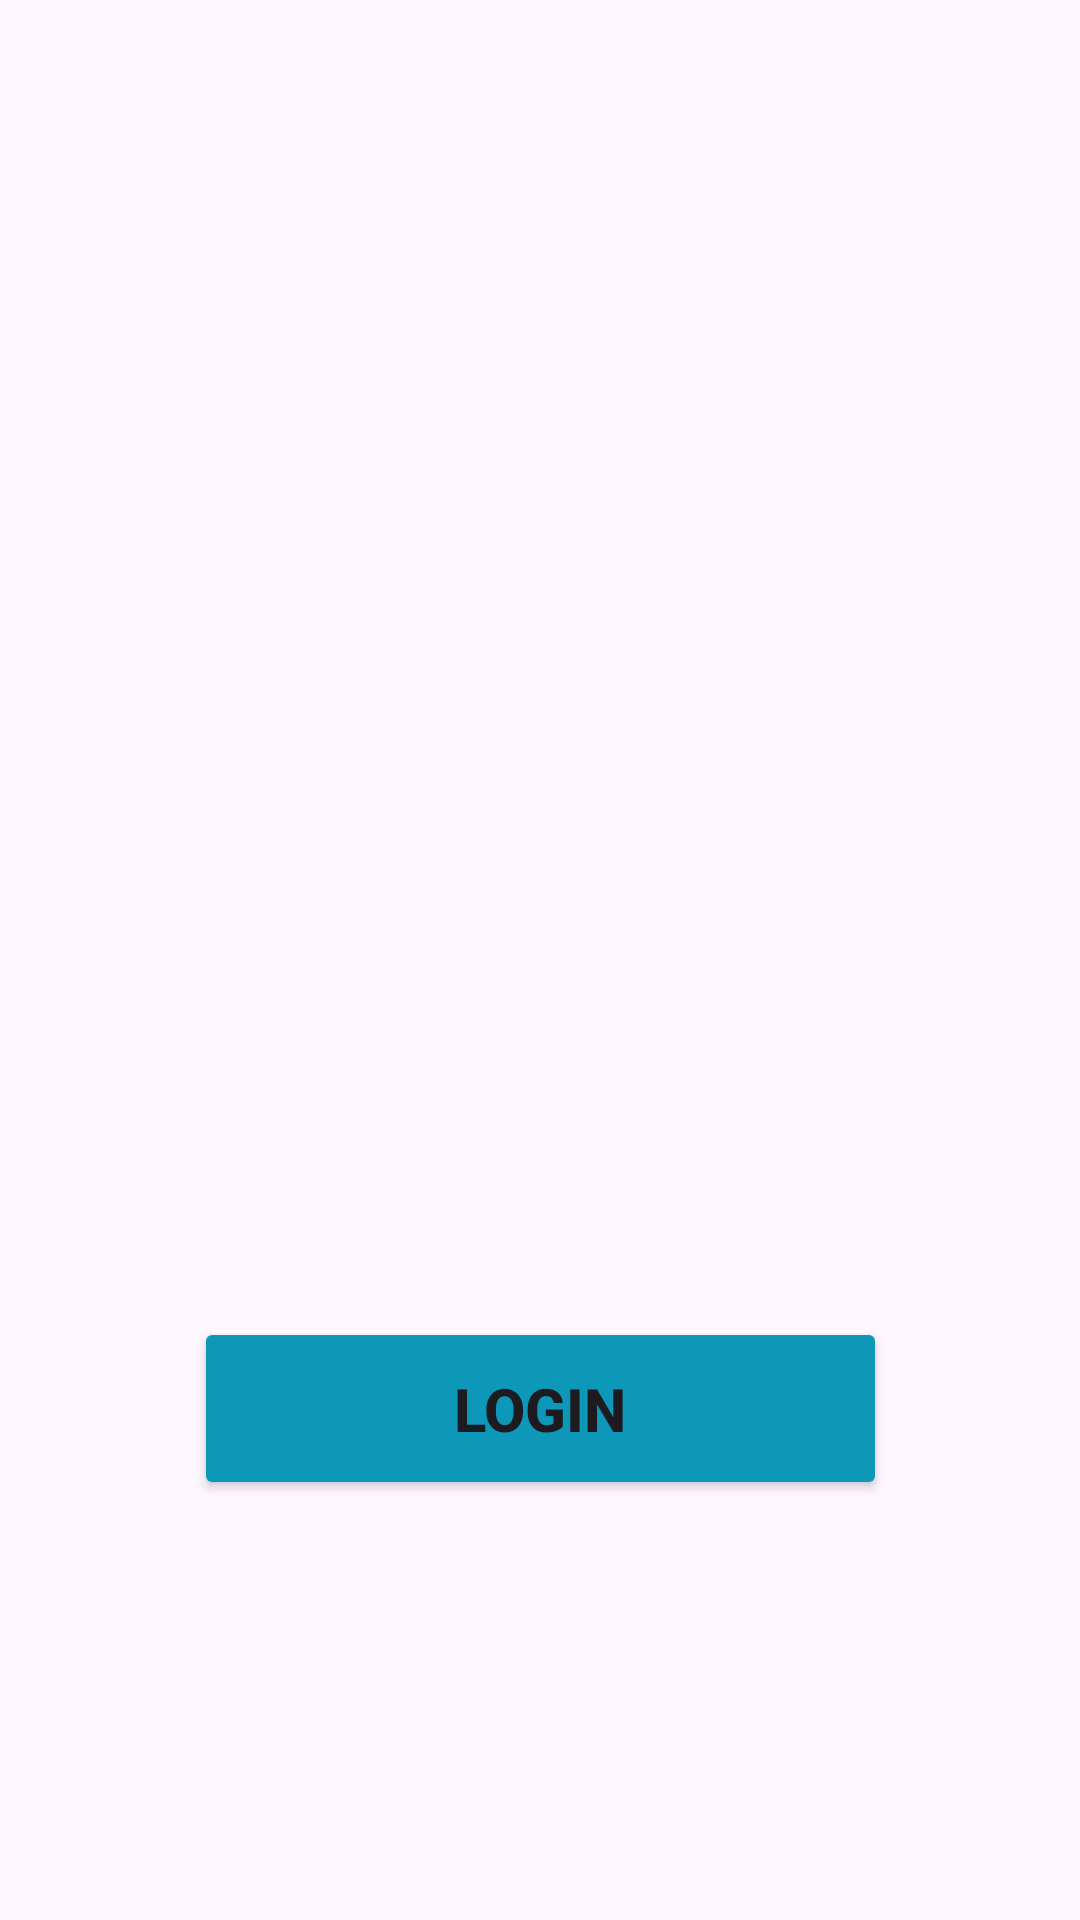

Reconstruct the res/layout file that produces this screen, plus the resources it refers to.
<!-- AndroidManifest.xml: application theme Theme.MinimalTravel -->
<!-- res/layout/activity_login.xml -->
<?xml version="1.0" encoding="utf-8"?>
<androidx.constraintlayout.widget.ConstraintLayout xmlns:android="http://schemas.android.com/apk/res/android"
    xmlns:app="http://schemas.android.com/apk/res-auto"
    xmlns:tools="http://schemas.android.com/tools"
    android:id="@+id/main"
    android:layout_width="match_parent"
    android:layout_height="match_parent"
    tools:context=".ui.LoginActivity">

    <Button
        android:id="@+id/button_login"
        android:layout_width="231dp"
        android:layout_height="61dp"
        android:layout_centerInParent="true"
        android:layout_marginBottom="140dp"
        android:backgroundTint="#0D98BA"
        android:text="LOGIN"
        android:textSize="20sp"
        android:textStyle="bold"
        app:layout_constraintBottom_toBottomOf="parent"
        app:layout_constraintEnd_toEndOf="parent"
        app:layout_constraintStart_toStartOf="parent"
        app:layout_constraintVertical_bias="0.138" />

    <TextView
        android:id="@+id/textView"
        android:layout_width="wrap_content"
        android:layout_height="wrap_content"
        android:layout_marginTop="96dp"
        android:text="Welcome to Minimal Travel app"
        android:textSize="24sp"
        android:textStyle="bold"
        app:layout_constraintBottom_toTopOf="@+id/button_login"
        app:layout_constraintEnd_toEndOf="parent"
        app:layout_constraintHorizontal_bias="0.492"
        app:layout_constraintStart_toStartOf="parent"
        app:layout_constraintTop_toBottomOf="@+id/imageView"
        app:layout_constraintVertical_bias="0.013" />

    <ImageView
        android:id="@+id/imageView"
        android:layout_width="280dp"
        android:layout_height="251dp"
        android:layout_marginTop="84dp"
        app:layout_constraintBottom_toTopOf="@+id/button_login"
        app:layout_constraintEnd_toEndOf="parent"
        app:layout_constraintHorizontal_bias="0.496"
        app:layout_constraintStart_toStartOf="parent"
        app:layout_constraintTop_toTopOf="parent"
        app:layout_constraintVertical_bias="0.2"
        app:srcCompat="@drawable/ic_app" />

</androidx.constraintlayout.widget.ConstraintLayout>
<!-- resources referenced by this layout -->
<resources>
  <style name="Theme.MinimalTravel" parent="Base.Theme.MinimalTravel" />
  <style name="Base.Theme.MinimalTravel" parent="Theme.Material3.DayNight.NoActionBar">
          
          
      </style>
</resources>
